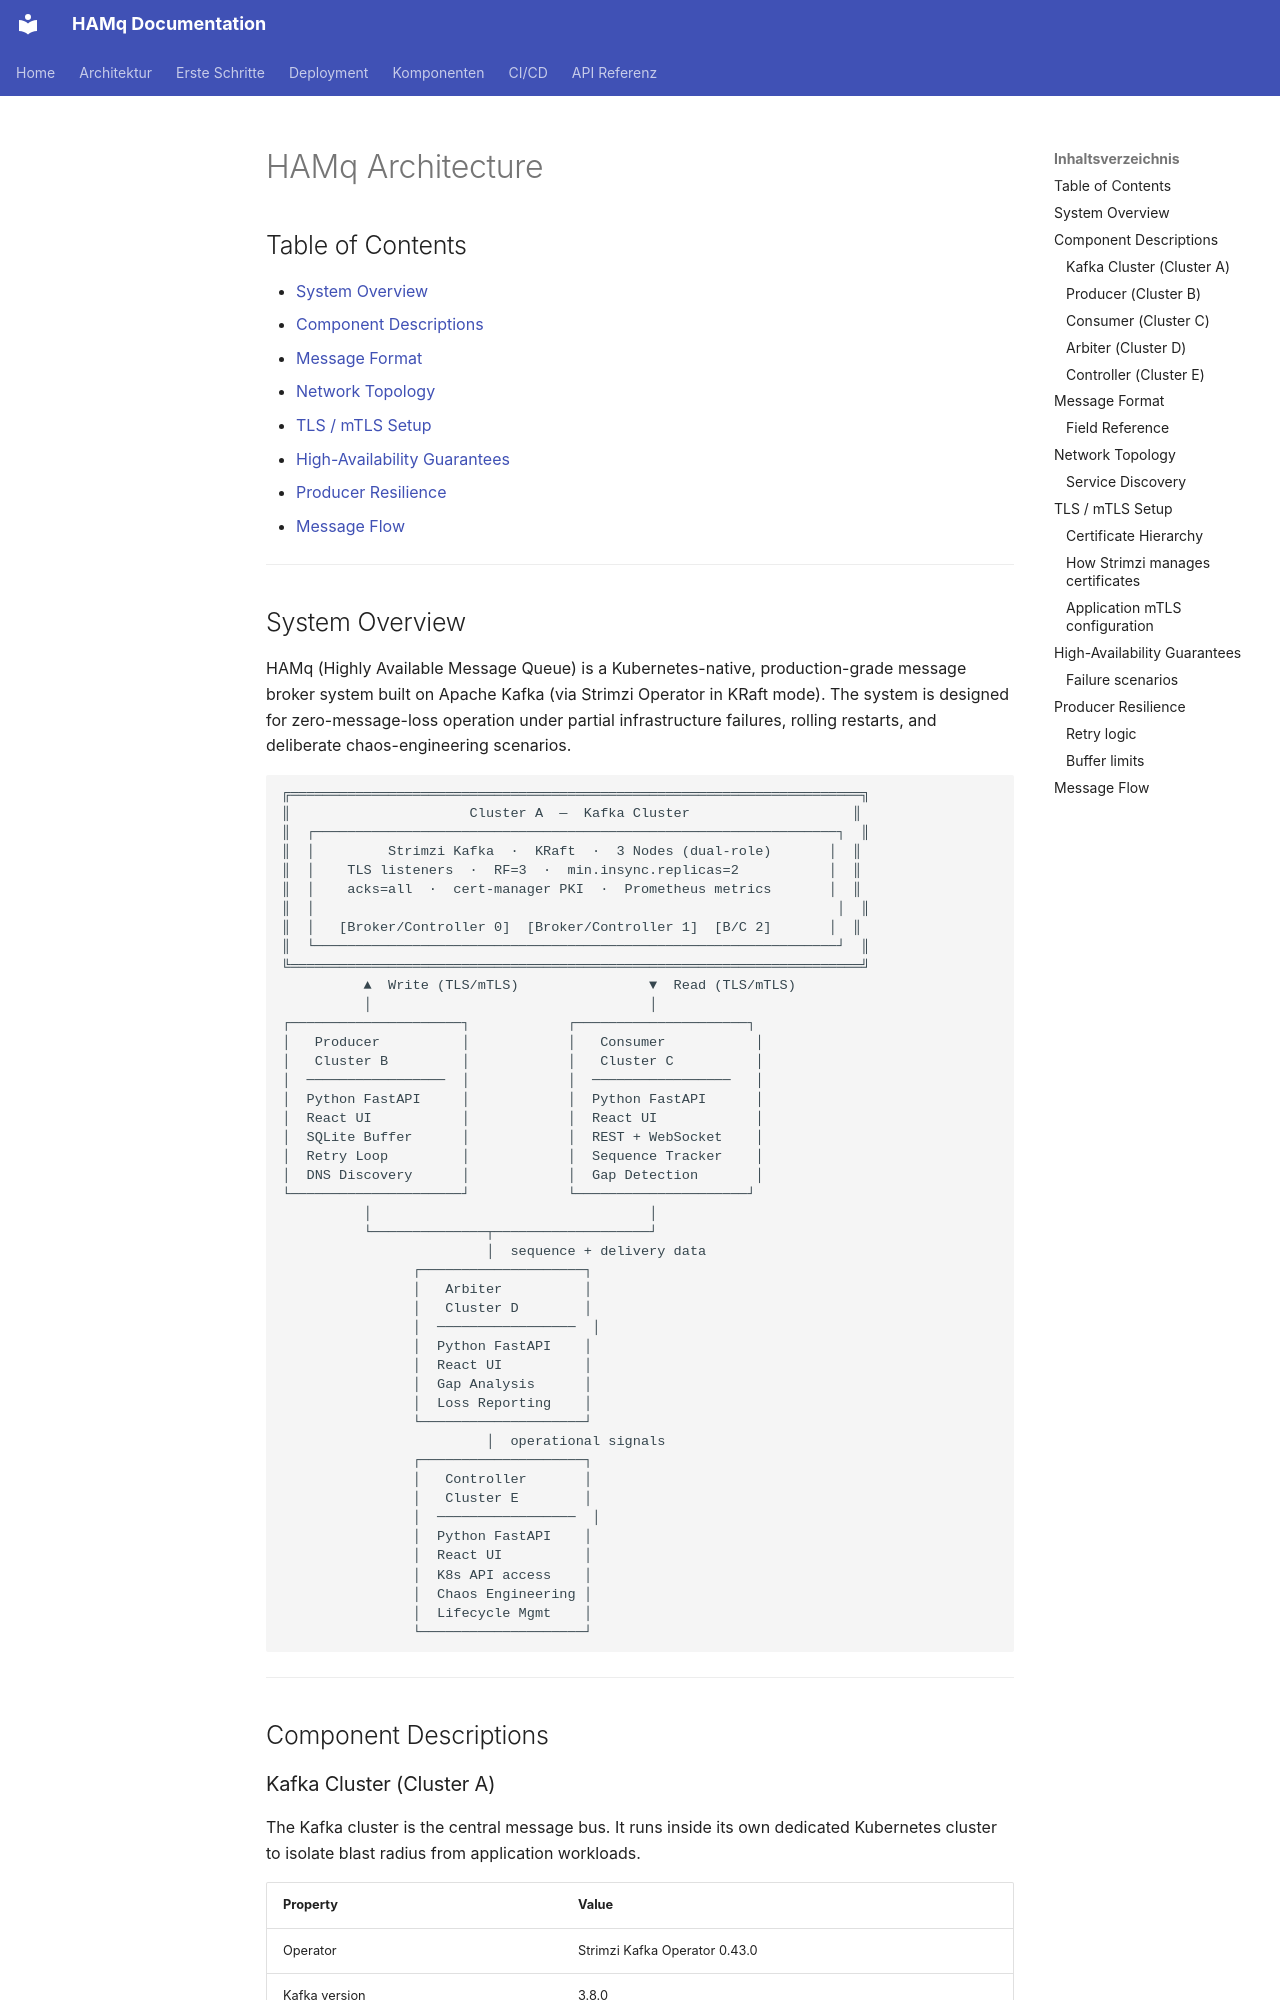

repository: LambdaWP-567/hamq · page: architecture/index.html · generator: mkdocs

# HAMq Architecture

## Table of Contents

- [System Overview](#system-overview)
- [Component Descriptions](#component-descriptions)
- [Message Format](#message-format)
- [Network Topology](#network-topology)
- [TLS / mTLS Setup](#tls--mtls-setup)
- [High-Availability Guarantees](#high-availability-guarantees)
- [Producer Resilience](#producer-resilience)
- [Message Flow](#message-flow)

---

## System Overview

HAMq (Highly Available Message Queue) is a Kubernetes-native, production-grade message broker system built on Apache Kafka (via Strimzi Operator in KRaft mode). The system is designed for zero-message-loss operation under partial infrastructure failures, rolling restarts, and deliberate chaos-engineering scenarios.

```
╔══════════════════════════════════════════════════════════════════════╗
║                      Cluster A  —  Kafka Cluster                    ║
║  ┌────────────────────────────────────────────────────────────────┐  ║
║  │         Strimzi Kafka  ·  KRaft  ·  3 Nodes (dual-role)       │  ║
║  │    TLS listeners  ·  RF=3  ·  min.insync.replicas=2           │  ║
║  │    acks=all  ·  cert-manager PKI  ·  Prometheus metrics       │  ║
║  │                                                                │  ║
║  │   [Broker/Controller 0]  [Broker/Controller 1]  [B/C 2]       │  ║
║  └────────────────────────────────────────────────────────────────┘  ║
╚══════════════════════════════════════════════════════════════════════╝
          ▲  Write (TLS/mTLS)                ▼  Read (TLS/mTLS)
          │                                  │
┌─────────────────────┐            ┌─────────────────────┐
│   Producer          │            │   Consumer           │
│   Cluster B         │            │   Cluster C          │
│  ─────────────────  │            │  ─────────────────   │
│  Python FastAPI     │            │  Python FastAPI      │
│  React UI           │            │  React UI            │
│  SQLite Buffer      │            │  REST + WebSocket    │
│  Retry Loop         │            │  Sequence Tracker    │
│  DNS Discovery      │            │  Gap Detection       │
└─────────────────────┘            └─────────────────────┘
          │                                  │
          └──────────────┬───────────────────┘
                         │  sequence + delivery data
                ┌────────────────────┐
                │   Arbiter          │
                │   Cluster D        │
                │  ─────────────────  │
                │  Python FastAPI    │
                │  React UI          │
                │  Gap Analysis      │
                │  Loss Reporting    │
                └────────────────────┘
                         │  operational signals
                ┌────────────────────┐
                │   Controller       │
                │   Cluster E        │
                │  ─────────────────  │
                │  Python FastAPI    │
                │  React UI          │
                │  K8s API access    │
                │  Chaos Engineering │
                │  Lifecycle Mgmt    │
                └────────────────────┘
```

---

## Component Descriptions
